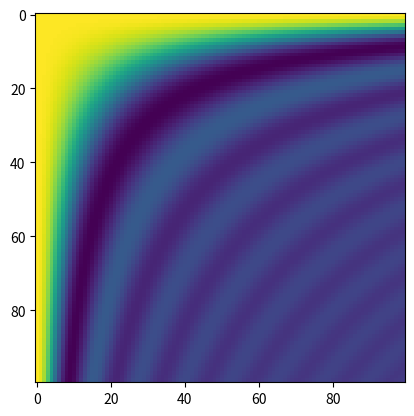

Write Python code to recreate this figure.
import numpy as np
from matplotlib.pyplot import imshow, show

x = np.linspace(0, 4, 100)
xx = np.outer(x, x)
vals = np.sinc(xx)

imshow(vals)
show()
